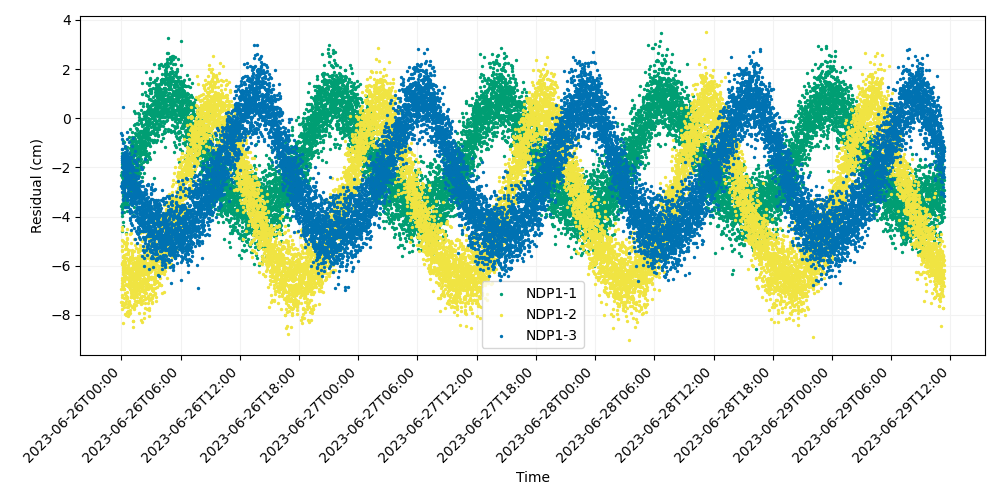

Data behind this chart, as committed beside it:
time, iso_string, NDP1-1, NDP1-2, NDP1-3
741009607, 2023-06-26T00:00:07.000, -3.577, -6.951, -2.752
741009627, 2023-06-26T00:00:27.000, -2.318, -7.484, -0.6126
741009647, 2023-06-26T00:00:47.000, -3.679, -6.591, -1.538
741009667, 2023-06-26T00:01:07.000, -2.758, -5.923, -1.633
741009687, 2023-06-26T00:01:27.000, -3.843, -5.358, -2.849
741009707, 2023-06-26T00:01:47.000, -2.369, -5.406, -2.64
741009727, 2023-06-26T00:02:07.000, -2.195, -4.44, -2.622
741009747, 2023-06-26T00:02:27.000, -3.972, -4.954, -1.715
741009767, 2023-06-26T00:02:47.000, -2.194, -7.78, -1.24
741009787, 2023-06-26T00:03:07.000, -2.208, -6.718, -3.012
741009807, 2023-06-26T00:03:27.000, -1.405, -5.199, -0.8566
741009827, 2023-06-26T00:03:47.000, -1.967, -5.879, -1.552
741009847, 2023-06-26T00:04:07.000, -2.191, -6.825, -2.756
741009867, 2023-06-26T00:04:27.000, -2.235, -4.533, -1.239
741009887, 2023-06-26T00:04:47.000, -2.187, -7.182, -1.971
741009907, 2023-06-26T00:05:07.000, -1.878, -7.607, -1.774
741009927, 2023-06-26T00:05:27.000, -1.709, -5.946, -0.6703
741009947, 2023-06-26T00:05:47.000, -2.576, -6.512, -3.827
741009967, 2023-06-26T00:06:07.000, -3.478, -7.493, -2.69
741009987, 2023-06-26T00:06:27.000, -4.574, -7.263, -1.604
741010007, 2023-06-26T00:06:47.000, -1.903, -6.95, -2.165
741010027, 2023-06-26T00:07:07.000, -2.943, -5.612, -1.643
741010047, 2023-06-26T00:07:27.000, -2.573, -7.601, -2.241
741010067, 2023-06-26T00:07:47.000, -4.217, -5.993, -1.822
741010087, 2023-06-26T00:08:07.000, -0.9165, -6.189, 0.4724
741010107, 2023-06-26T00:08:27.000, -3.457, -7.509, -2.535
741010127, 2023-06-26T00:08:47.000, -3.01, -6.819, -1.002
741010147, 2023-06-26T00:09:07.000, -2.845, -6.348, -2.313
741010167, 2023-06-26T00:09:27.000, -4.396, -6.776, -1.8
741010187, 2023-06-26T00:09:47.000, -2.306, -4.996, -1.938
741010207, 2023-06-26T00:10:07.000, -3.624, -6.109, -3.328
741010227, 2023-06-26T00:10:27.000, -2.684, -8.346, -1.765
741010247, 2023-06-26T00:10:47.000, -2.676, -5.658, -2.188
741010267, 2023-06-26T00:11:07.000, -3.176, -5.814, -1.405
741010287, 2023-06-26T00:11:27.000, -3.267, -6.861, -1.639
741010307, 2023-06-26T00:11:47.000, -3.265, -5.935, -1.851
741010327, 2023-06-26T00:12:07.000, -2.672, -6.599, -2.018
741010347, 2023-06-26T00:12:27.000, -2.467, -6.241, -3.3
741010367, 2023-06-26T00:12:47.000, -3.068, -5.636, -2.982
741010387, 2023-06-26T00:13:07.000, -0.9644, -6.933, -2.909
741010407, 2023-06-26T00:13:27.000, -2.155, -7.671, -2.145
741010427, 2023-06-26T00:13:47.000, -1.844, -6.274, -2.185
741010447, 2023-06-26T00:14:07.000, -3.333, -6.071, -2.633
741010467, 2023-06-26T00:14:27.000, -2.185, -6.618, -2.224
741010487, 2023-06-26T00:14:47.000, -3.342, -7.293, -1.789
741010507, 2023-06-26T00:15:07.000, -3.083, -6.034, -1.605
741010527, 2023-06-26T00:15:27.000, -2.985, -5.553, -1.857
741010547, 2023-06-26T00:15:47.000, -2.155, -6.459, -1.752
741010567, 2023-06-26T00:16:07.000, -3.019, -5.073, -1.626
741010587, 2023-06-26T00:16:27.000, -2.596, -6.162, -2.89
741010607, 2023-06-26T00:16:47.000, -2.055, -5.87, -3.147
741010627, 2023-06-26T00:17:07.000, -2.603, -6, -2.149
741010647, 2023-06-26T00:17:27.000, -3.805, -5.904, -1.514
741010667, 2023-06-26T00:17:47.000, -1.962, -6.957, -1.88
741010687, 2023-06-26T00:18:07.000, -3.556, -5.762, -1.458
741010707, 2023-06-26T00:18:27.000, -3.132, -6.382, -3.158
741010727, 2023-06-26T00:18:47.000, -3.446, -6.629, -2.571
741010747, 2023-06-26T00:19:07.000, -2.452, -5.332, -1.959
741010767, 2023-06-26T00:19:27.000, -2.483, -6.075, -1.974
741010787, 2023-06-26T00:19:47.000, -2.607, -5.846, -1.12
... 14,940 more rows
